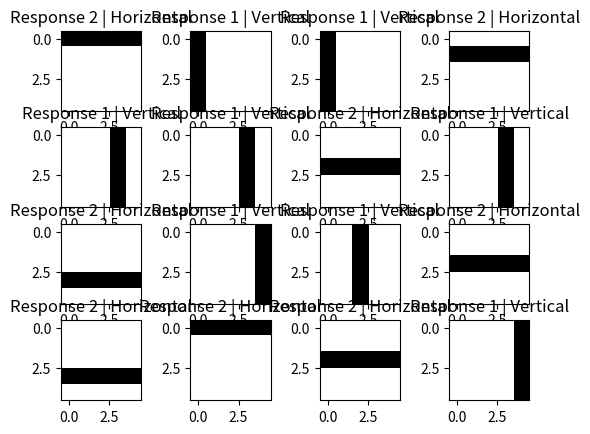

Write Python code to recreate this figure.
import numpy as np
import matplotlib.pyplot as plt
import math
import time

class Aunit:
    id = 0
    def __init__(self, x, y):
        Aunit.id += 1
        self.id = Aunit.id
        
        self.x = x
        self.y = y

        self.x_conns = {}
        self.y_conns = {}

        self.status = 0
        self.value = 1 + (np.random.random() * 0.02)

        self.e = 0
        self.i = 0


    def display_connection_info(self):
        print("X conns: ", self.x_conns)
        print("Y conns: ", self.y_conns)

    def compute(self, image, threshold):
        for pos in self.x_conns.values():
            if image[pos[0]][pos[1]] == 1:
                self.e += 1
        for pos in self.y_conns.values():
            if image[pos[0]][pos[1]] == 1:
                self.i += 1
        
        if ((self.e - self.i) >= threshold):
            self.status = 1

        self.e = 0
        self.i = 0





class SourceSet:
    id = 0
    def __init__(self, Aunits):
        SourceSet.id += 1
        self.id = SourceSet.id

        self.Aunits = Aunits

        self.type = "default"


class Stimuli:
    def __init__(self, dims):
        self.dims = dims # means dims x dims {square stimuli}
        self.gen_stimuli()

    def clear_stimuli(self):
        self.image = np.zeros((self.dims, self.dims), dtype=int)

    def gen_stimuli(self, type="default"):
        start = np.random.randint(self.dims)

        self.clear_stimuli()


        if (type == "default"):
            type = np.random.choice(["vline", "hline"])


        if (type == "vline"):
            self.image[0:self.dims, start] = 1
        if (type == "hline"):
            self.image[start, 0:self.dims] = 1

    def show_stimuli(self):
        print(self.image)

    def gen_and_show_stimuli(self, type="default"):
        self.gen_stimuli(type)
        print(self.image)

    def __add__(self, other):
        possible_connections = [(i,j) for i in range(self.dims) for j in range(self.dims)]
        if isinstance(other, SourceSet):
            Aunits = other.Aunits
            x = Aunits[0].x
            y = Aunits[0].y

            n = len(Aunits)

            pos_x = 0
            pos_y = 0

            if other.type == "hline":
                for Aunit in Aunits:
                    for e in range(x):
                        if (pos_x >= len(possible_connections)):
                            pos_x = 0
                        Aunit.x_conns[e] = possible_connections[pos_x]
                        pos_x += 1
                    step = 0

                    for i in range(y):
                        if (pos_y >= len(possible_connections)):
                            step += 1
                            pos_y = 0 + step
                        Aunit.y_conns[i] = possible_connections[pos_y]
                        pos_y += self.dims
            else:
                # vline
                for Aunit in Aunits:
                    step = 0
                    for e in range(x):
                        if (pos_x >= len(possible_connections)):
                            step += 1
                            pos_x = 0 + step
                        Aunit.x_conns[e] = possible_connections[pos_x]
                        pos_x += self.dims

                    for i in range(y):
                        if (pos_y >= len(possible_connections)):
                            pos_y = 0
                        Aunit.y_conns[i] = possible_connections[pos_y]
                        pos_y += 1


    def create_training_set(self, n):
        x_data = []
        y_data = []
        for i in range(math.floor(n/2)):
            val = 1 
            self.gen_stimuli("vline")
            x_data.append(self.image.copy())
            y_data.append(val)
        for i in range(math.floor(n/2), n):
            val = 2 
            self.gen_stimuli("hline")
            x_data.append(self.image.copy())
            y_data.append(val)
        tup = list(zip(x_data, y_data))
        np.random.shuffle(tup)

        x_data, y_data = zip(*tup)
        return (x_data, y_data)


class Response:
    id = 0
    def __init__(self, sourceset):
        Response.id += 1
        self.id = Response.id

        self.status = 0
        self.SourceSet = sourceset

        self.sum = 0


    def compute_sum(self):
        for Aunit in self.SourceSet.Aunits:
            self.sum += Aunit.value * Aunit.status
    def compute_mean(self):
        count = 0
        for Aunit in self.SourceSet.Aunits:
            if Aunit.status == 1:
                count += 1
                self.sum += Aunit.value

        if count > 0:
            self.sum = self.sum / count
            count = 0





class Perceptron:
    def __init__(self):
        print("The Old Perceptron is back")

        self.Aunits = []
        self.SourceSets = []
        self.ResponseUnits = []
        self.Stimuli = 0

        self.threshold = 0

        self.response_result = 0


    def show_info_of_response(self, response_id):
        for ResponseUnit in self.ResponseUnits:
            if (response_id == ResponseUnit.id):
                print("Source Set ID: ", end="")
                print(ResponseUnit.SourceSet.id)

                print("Active A units: ", [(Aunit.id,Aunit.value) if Aunit.status == 1 else None for Aunit in ResponseUnit.SourceSet.Aunits])
                return


    def refresh(self):
        for ResponseUnit in self.ResponseUnits:
            ResponseUnit.status = 0
            ResponseUnit.sum = 0
            for Aunit in ResponseUnit.SourceSet.Aunits:
                Aunit.status = 0
        self.response_result = 0

    def plot(self, ax=None):
        if ax is None:
            plt.imshow(self.Stimuli.image, cmap="Greys")
            title = "Response " + str(self.response_result) + " | " + ("Vertical" if self.response_result == 1 else "Horizontal")
            print(title)
            plt.title(title)
            plt.show()
        else:
            ax.imshow(self.Stimuli.image, cmap="Greys")
            title = "Response " + str(self.response_result) + " | " + ("Vertical" if self.response_result == 1 else "Horizontal")
            print(title)
            ax.set_title(title)
            

    def compute(self, image=None):
        if image is None:
            image = self.Stimuli.image
        else:
            self.Stimuli.image = image
        response_sum_pair = {}
        for Aunit in self.Aunits:
            Aunit.compute(image, self.threshold)
        for ResponseUnit in self.ResponseUnits:
            ResponseUnit.compute_mean()
            response_sum_pair[ResponseUnit.id] = ResponseUnit.sum

        result_id = max(response_sum_pair, key = response_sum_pair.get)
        print(max(response_sum_pair, key = response_sum_pair.get))
        self.response_result = result_id
        max_value = response_sum_pair[result_id]
        print(response_sum_pair)

        self.show_info_of_response(result_id)
        print(f"Response: {result_id} Value: {max_value}")
        pretty_result = "Response " + str(self.response_result) + " | " + ("Vertical" if self.response_result == 1 else "Horizontal")
        print(pretty_result)
        print("------------------------")
        print()

    def reinforce(self, id):
        if id == self.response_result:
            print("Correct Response")
            # if correct response
            # # Reward the active A units in the source set and 
            for ResponseUnit in self.ResponseUnits:
                if self.response_result == ResponseUnit.id:
                    for Aunit in ResponseUnit.SourceSet.Aunits:
                        if Aunit.status == 1:
                            Aunit.value += 1
                else:
                    for Aunit in ResponseUnit.SourceSet.Aunits:
                        if Aunit.status == 1:
                            Aunit.value -= 1
        else:
            print("Wrong Response")
            for ResponseUnit in self.ResponseUnits:
                if self.response_result == ResponseUnit.id:
                    for Aunit in ResponseUnit.SourceSet.Aunits:
                        if Aunit.status == 1:
                            Aunit.value -= 1
                else:
                    for Aunit in ResponseUnit.SourceSet.Aunits:
                        if Aunit.status == 1:
                            Aunit.value += 1
    def display_pa(self):
        e_init = self.threshold
        x_init = self.Aunits[0].x
        y_init = self.Aunits[0].y
        i_init = 0
        def Pei(e, i):
            R = np.count_nonzero(self.Stimuli.image.copy()) / (self.Stimuli.dims * self.Stimuli.dims) 
            result = (math.comb(x_init, e) * math.pow(R, e) * math.pow((1 - R), x_init-e)) * (math.comb(y_init, i) * math.pow(R, i) * math.pow((1 - R), y_init-i))
            return result
        outer_sum = 0
        for e in range(e_init, x_init+1):
            for i in range(i_init, min(y_init,e-self.threshold)):
                outer_sum += Pei(e, i)

        p_a = outer_sum
        print("P_a: ", p_a)




stimuli = Stimuli(5)


aunits = [Aunit(5, 1) for i in range(50)]

s1 = SourceSet(aunits[:25])
s1.type = "vline"
s2 = SourceSet(aunits[25:])
s2.type = "hline"

stimuli+s1
stimuli+s2


# print("Source Set ID: ", s1.id)
# for Aunit in s1.Aunits:
#     print("A unit ID: ", Aunit.id)
#     Aunit.display_connection_info()
# 
# print()
# 
# print("Source Set ID: ", s2.id)
# for Aunit in s2.Aunits:
#     print("A unit ID: ", Aunit.id)
#     Aunit.display_connection_info()


r1 = Response(s1)
r2 = Response(s2)

perceptron = Perceptron()
perceptron.Aunits = aunits
perceptron.SourceSets = [s1, s2]
perceptron.ResponseUnits = [r1, r2]
perceptron.Stimuli = stimuli
perceptron.threshold = 2

# stimuli.show_stimuli()
# perceptron.compute()
# perceptron.refresh()
# perceptron.plot()


x_train, y_train = stimuli.create_training_set(1000)
x_test, y_test = stimuli.create_training_set(16)


for i in range(len(x_train)):
    perceptron.compute(x_train[i])
    perceptron.reinforce(y_train[i])
    perceptron.refresh()

    # time.sleep(5)


correct = 0
wrong = 0
total = len(x_test)

fig, ax = plt.subplots(4, 4)

ax_flat = ax.flat
for i in range(len(x_test)):
    perceptron.compute(x_test[i])
    ax = next(ax_flat)
    if perceptron.response_result == y_test[i]:
        correct += 1
    else:
        wrong += 1
    perceptron.plot(ax)
    perceptron.refresh()
plt.show()

# for i in range(len(x_test)):
#     print(x_test[i])
#     perceptron.compute(x_test[i])
#     if perceptron.response_result == y_test[i]:
#         correct += 1
#     else:
#         wrong += 1
#     perceptron.refresh()

print("Total: ", len(x_test))
print("Correct: ", correct)
print("Wrong: ", wrong)
print("Correct / Total: ", correct/total)


# for i in range(10):
#     print(x_test[i], "Actual Response: ", y_test[i])

# print(perceptron.Aunits)
# print(perceptron.SourceSets)
# print(perceptron.ResponseUnits)
# print(perceptron.response_result)
# print(perceptron.Stimuli)
# print(perceptron.threshold)
perceptron.display_pa()
